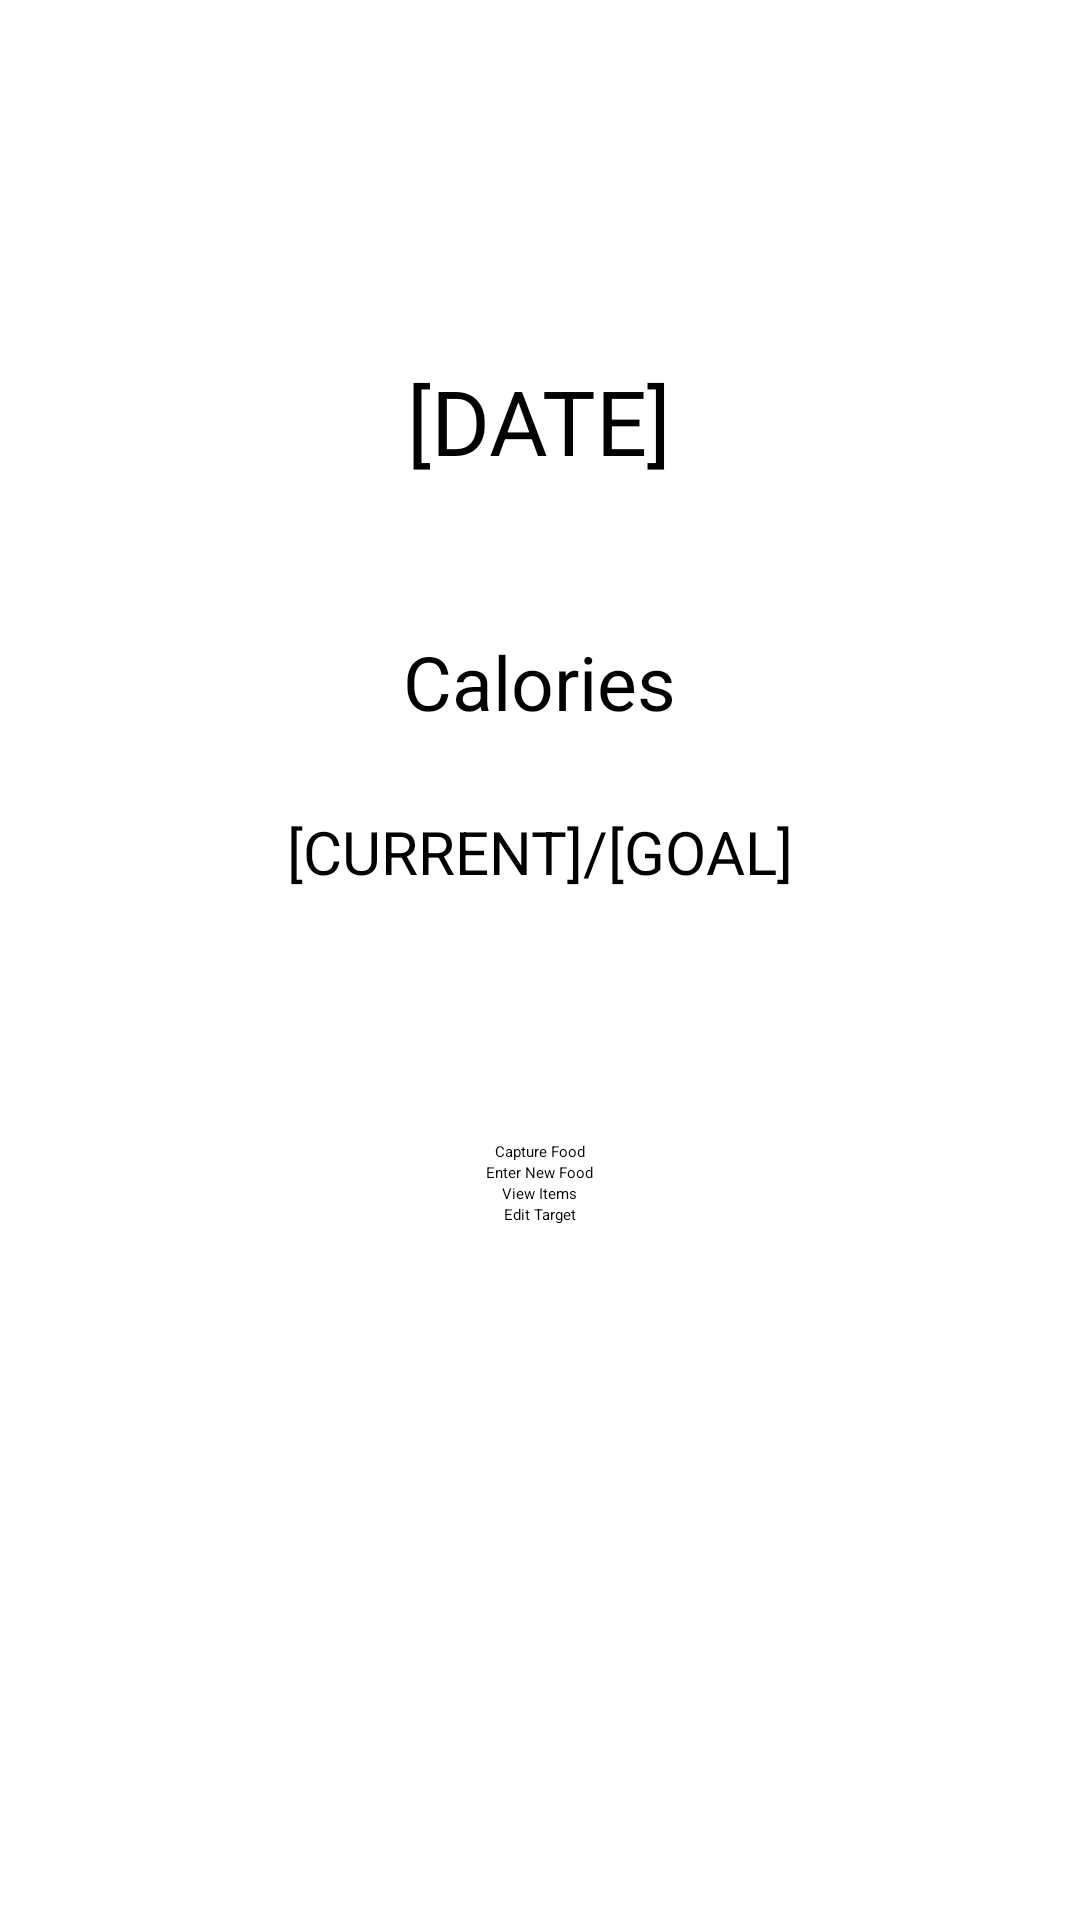

Write the Android layout XML for this screen, with the resource values it uses.
<!-- AndroidManifest.xml: application theme Theme.PersonalFoodLogApp -->
<!-- res/layout/activity_main.xml -->
<?xml version="1.0" encoding="utf-8"?>
<androidx.constraintlayout.widget.ConstraintLayout xmlns:android="http://schemas.android.com/apk/res/android"
    xmlns:app="http://schemas.android.com/apk/res-auto"
    xmlns:tools="http://schemas.android.com/tools"
    android:id="@+id/main"
    android:layout_width="match_parent"
    android:layout_height="match_parent"
    tools:context=".MainActivity">

    <LinearLayout
        android:layout_width="match_parent"
        android:layout_height="match_parent"
        android:orientation="vertical"
        tools:layout_editor_absoluteX="1dp"
        tools:layout_editor_absoluteY="1dp">

        <LinearLayout
            android:baselineAligned="false"
            android:layout_width="match_parent"
            android:layout_height="wrap_content"
            android:orientation="horizontal">

            <LinearLayout
                android:layout_width="0dp"
                android:layout_weight="1"
                android:layout_height="match_parent"
                android:orientation="vertical">

                <ImageButton
                    android:id="@+id/calendarButton"
                    android:layout_width="100dp"
                    android:layout_height="100dp"
                    android:background="@drawable/calendar" />

            </LinearLayout>

            <LinearLayout
                android:gravity="end"
                android:layout_width="0dp"
                android:layout_weight="1"
                android:layout_height="match_parent"
                android:orientation="vertical">

                <ImageButton
                    android:id="@+id/exitButton"
                    android:layout_width="50dp"
                    android:layout_height="50dp"
                    android:layout_margin="25dp"
                    android:background="@drawable/exiticonpngclose" />
            </LinearLayout>

        </LinearLayout>

        <TextView
            android:id="@+id/dateText"
            android:layout_width="wrap_content"
            android:layout_height="wrap_content"
            android:layout_gravity="center_horizontal"
            android:layout_margin="20dp"
            android:text="@string/dateText"
            android:textSize="30sp" />

        <FrameLayout
            android:layout_width="match_parent"
            android:layout_height="200dp">

            <ProgressBar
                android:id="@+id/calorieProgressBar"
                style="?android:attr/progressBarStyleHorizontal"
                android:layout_width="300dp"
                android:layout_height="150dp"
                android:layout_gravity="center_horizontal"
                android:indeterminate="false"
                android:max="0"
                android:progress="0"
                android:scaleY="3" />

            <TextView
                android:id="@+id/caloriesText"
                android:layout_width="wrap_content"
                android:layout_height="wrap_content"
                android:layout_gravity="center_horizontal"
                android:text="@string/caloriesText"
                android:textSize="25sp"
                android:layout_margin="30dp"/>

            <TextView
                android:id="@+id/calorieCount"
                android:layout_width="wrap_content"
                android:layout_height="40dp"
                android:layout_gravity="center_horizontal"
                android:layout_margin="90dp"
                android:text="@string/calorieCountText"
                android:textSize="20sp" />

        </FrameLayout>

        <Button
            android:id="@+id/captureFoodButton"
            android:layout_width="wrap_content"
            android:layout_height="wrap_content"
            android:text="@string/captureFoodButtonText"
            android:layout_gravity="center_horizontal"/>

        <Button
            android:id="@+id/manualCaptureFoodButton"
            android:layout_width="wrap_content"
            android:layout_height="wrap_content"
            android:text="@string/manualCaptureFoodButtonText"
            android:layout_gravity="center_horizontal"/>

        <Button
            android:id="@+id/viewItemsButton"
            android:layout_width="wrap_content"
            android:layout_height="wrap_content"
            android:text="@string/viewItemsButtonText"
            android:layout_gravity="center_horizontal"/>

        <Button
            android:id="@+id/editTargetButton"
            android:layout_width="wrap_content"
            android:layout_height="wrap_content"
            android:text="@string/editTargetButtonText"
            android:layout_gravity="center_horizontal"/>

    </LinearLayout>

</androidx.constraintlayout.widget.ConstraintLayout>
<!-- resources referenced by this layout -->
<resources>
  <string name="calorieCountText">[CURRENT]/[GOAL]</string>
  <string name="caloriesText">Calories</string>
  <string name="captureFoodButtonText">Capture Food</string>
  <string name="dateText">[DATE]</string>
  <string name="editTargetButtonText">Edit Target</string>
  <string name="manualCaptureFoodButtonText">Enter New Food</string>
  <string name="viewItemsButtonText">View Items</string>
</resources>
